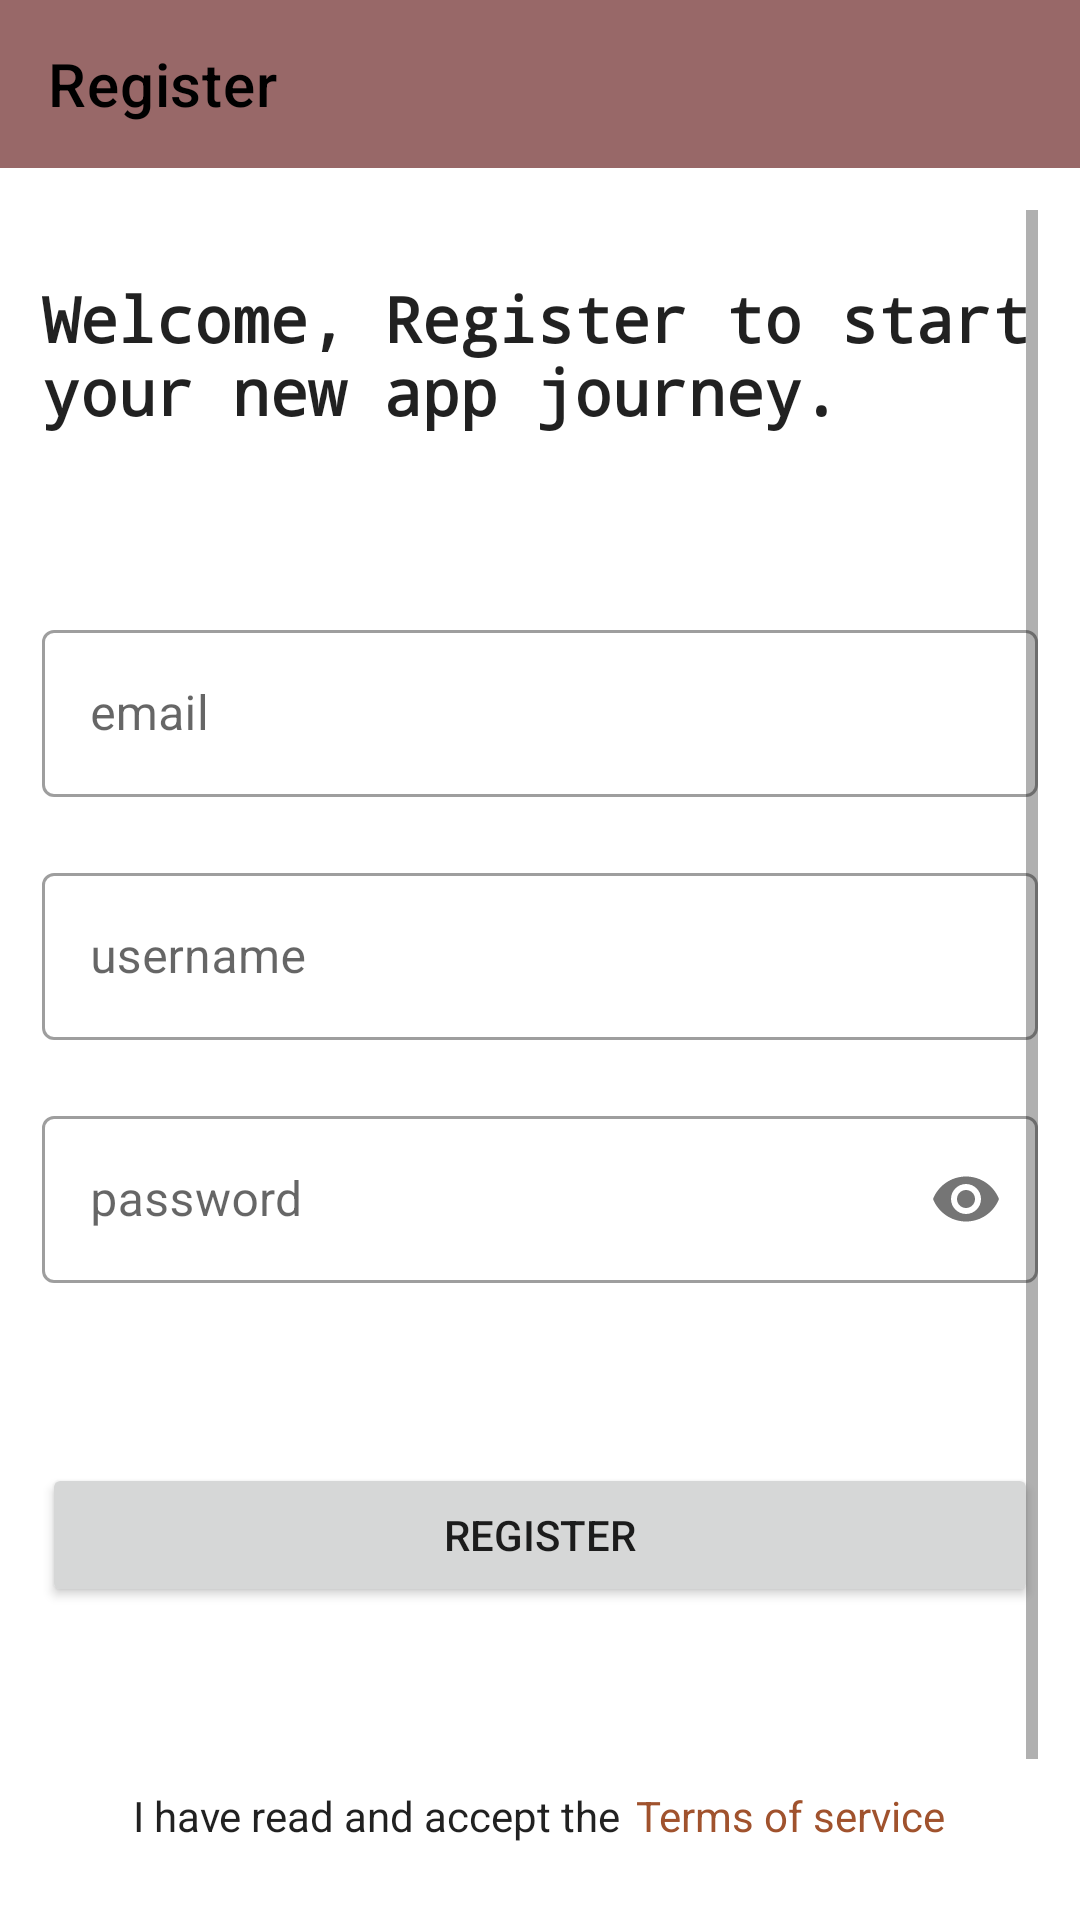

The Android layout XML behind this screen, and the referenced resources:
<!-- AndroidManifest.xml: application theme Theme.Boxeld -->
<!-- res/layout/activity_register.xml -->
<?xml version="1.0" encoding="utf-8"?>
<LinearLayout xmlns:android="http://schemas.android.com/apk/res/android"
    xmlns:app="http://schemas.android.com/apk/res-auto"
    xmlns:tools="http://schemas.android.com/tools"
    android:layout_width="match_parent"
    android:layout_height="match_parent"
    android:orientation="vertical"
    tools:context=".Registration.RegisterActivity">

    <androidx.appcompat.widget.Toolbar
        android:id="@+id/toolbar"
        android:layout_width="match_parent"
        android:layout_height="wrap_content"
        android:background="?attr/colorPrimary"
        android:minHeight="?attr/actionBarSize"
        app:title="@string/register_tv"
        app:titleTextColor="@color/black"
        android:theme="?attr/actionBarTheme" />

    <ScrollView
        android:layout_width="match_parent"
        android:layout_height="match_parent"
        android:padding="14dp">

        <LinearLayout
            android:layout_width="match_parent"
            android:layout_height="wrap_content"
            android:orientation="vertical">

            <TextView
                android:layout_width="wrap_content"
                android:layout_height="wrap_content"
                android:layout_gravity="center"
                android:layout_marginTop="22dp"
                android:fontFamily="monospace"
                android:textAppearance="@android:style/TextAppearance.DeviceDefault.Large"
                android:text="@string/register"
                android:textSize="21sp"
                android:textStyle="bold" />

            <com.google.android.material.textfield.TextInputLayout
                style="@style/Widget.MaterialComponents.TextInputLayout.OutlinedBox"
                android:layout_width="match_parent"
                android:layout_height="wrap_content"
                android:layout_marginTop="60dp"
                android:hint="@string/register_hint1_til">

                <com.google.android.material.textfield.TextInputEditText
                    android:id="@+id/email_tiet"
                    android:layout_width="match_parent"
                    android:layout_height="wrap_content"
                    android:inputType="textEmailAddress">

                </com.google.android.material.textfield.TextInputEditText>
            </com.google.android.material.textfield.TextInputLayout>

            <com.google.android.material.textfield.TextInputLayout
                style="@style/Widget.MaterialComponents.TextInputLayout.OutlinedBox"
                android:layout_width="match_parent"
                android:layout_height="wrap_content"
                android:layout_marginTop="20dp"
                android:hint="@string/register_hint2_til">

                <com.google.android.material.textfield.TextInputEditText
                    android:id="@+id/username_tiet"
                    android:layout_width="match_parent"
                    android:layout_height="wrap_content"
                    android:inputType="textPersonName">

                </com.google.android.material.textfield.TextInputEditText>

            </com.google.android.material.textfield.TextInputLayout>

            <com.google.android.material.textfield.TextInputLayout
                style="@style/Widget.MaterialComponents.TextInputLayout.OutlinedBox"
                android:layout_width="match_parent"
                android:layout_height="wrap_content"
                android:layout_marginTop="20dp"
                android:hint="@string/register_hint3_til"
                app:passwordToggleEnabled="true">

                <com.google.android.material.textfield.TextInputEditText
                    android:id="@+id/password_tiet"
                    android:layout_width="match_parent"
                    android:layout_height="wrap_content"
                    android:inputType="textPassword">

                </com.google.android.material.textfield.TextInputEditText>
            </com.google.android.material.textfield.TextInputLayout>

            <Button
                android:id="@+id/register_btn"
                android:layout_width="match_parent"
                android:layout_height="wrap_content"
                android:layout_marginTop="60dp"
                android:text="@string/register_acb" />

            <RelativeLayout
                android:layout_width="match_parent"
                android:layout_height="0dp"
                android:layout_weight="2"
                android:gravity="center">

                <LinearLayout
                    android:id="@+id/register_tv_ll"
                    android:layout_width="wrap_content"
                    android:layout_height="wrap_content"
                    android:weightSum="1">

                    <TextView
                        android:id="@+id/tosHint_tv"
                        android:layout_width="wrap_content"
                        android:layout_height="wrap_content"
                        android:layout_marginTop="60dp"
                        android:text="@string/register_tv_note"
                        android:textAppearance="@android:style/TextAppearance.DeviceDefault" />

                </LinearLayout>

                <LinearLayout
                    android:layout_width="wrap_content"
                    android:layout_height="wrap_content"
                    android:weightSum="1"
                    android:layout_toEndOf="@id/register_tv_ll">

                    <TextView
                        android:id="@+id/tos_tv"
                        android:layout_width="wrap_content"
                        android:layout_height="wrap_content"
                        android:layout_marginStart="5dp"
                        android:layout_marginTop="60dp"
                        android:text="@string/tos_tv"
                        android:textColor="@color/sienna" />

                </LinearLayout>

            </RelativeLayout>

            <Button
                android:id="@+id/login_btn"
                style="?android:attr/buttonBarButtonStyle"
                android:layout_width="match_parent"
                android:layout_height="wrap_content"
                android:layout_marginTop="22dp"
                android:text="@string/login_btn"
                android:textAllCaps="false" />

        </LinearLayout>

    </ScrollView>
</LinearLayout>
<!-- resources referenced by this layout -->
<resources>
  <color name="black">#FF000000</color>
  <color name="sienna">#A0522D</color>
  <string name="login_btn">Already a user? Log in</string>
  <string name="register">Welcome, Register to start your new app journey.</string>
  <string name="register_acb">Register</string>
  <string name="register_hint1_til">email</string>
  <string name="register_hint2_til">username</string>
  <string name="register_hint3_til">password</string>
  <string name="register_tv">Register</string>
  <string name="register_tv_note">I have read and accept the</string>
  <string name="tos_tv">Terms of service</string>
  <style name="Theme.Boxeld" parent="Theme.MaterialComponents.DayNight.NoActionBar">
          
          <item name="colorPrimary">@color/marsala</item>
          <item name="colorPrimaryVariant">@color/sienna</item>
          <item name="colorOnPrimary">@color/white</item>
          
          <item name="colorSecondary">@color/teal_200</item>
          <item name="colorSecondaryVariant">@color/teal_700</item>
          <item name="colorOnSecondary">@color/black</item>
          
          <item name="android:statusBarColor">?attr/colorPrimaryVariant</item>
          
      </style>
  <color name="marsala">#986868</color>
  <color name="white">#FFFFFFFF</color>
  <color name="teal_200">#FF03DAC5</color>
  <color name="teal_700">#FF018786</color>
</resources>
